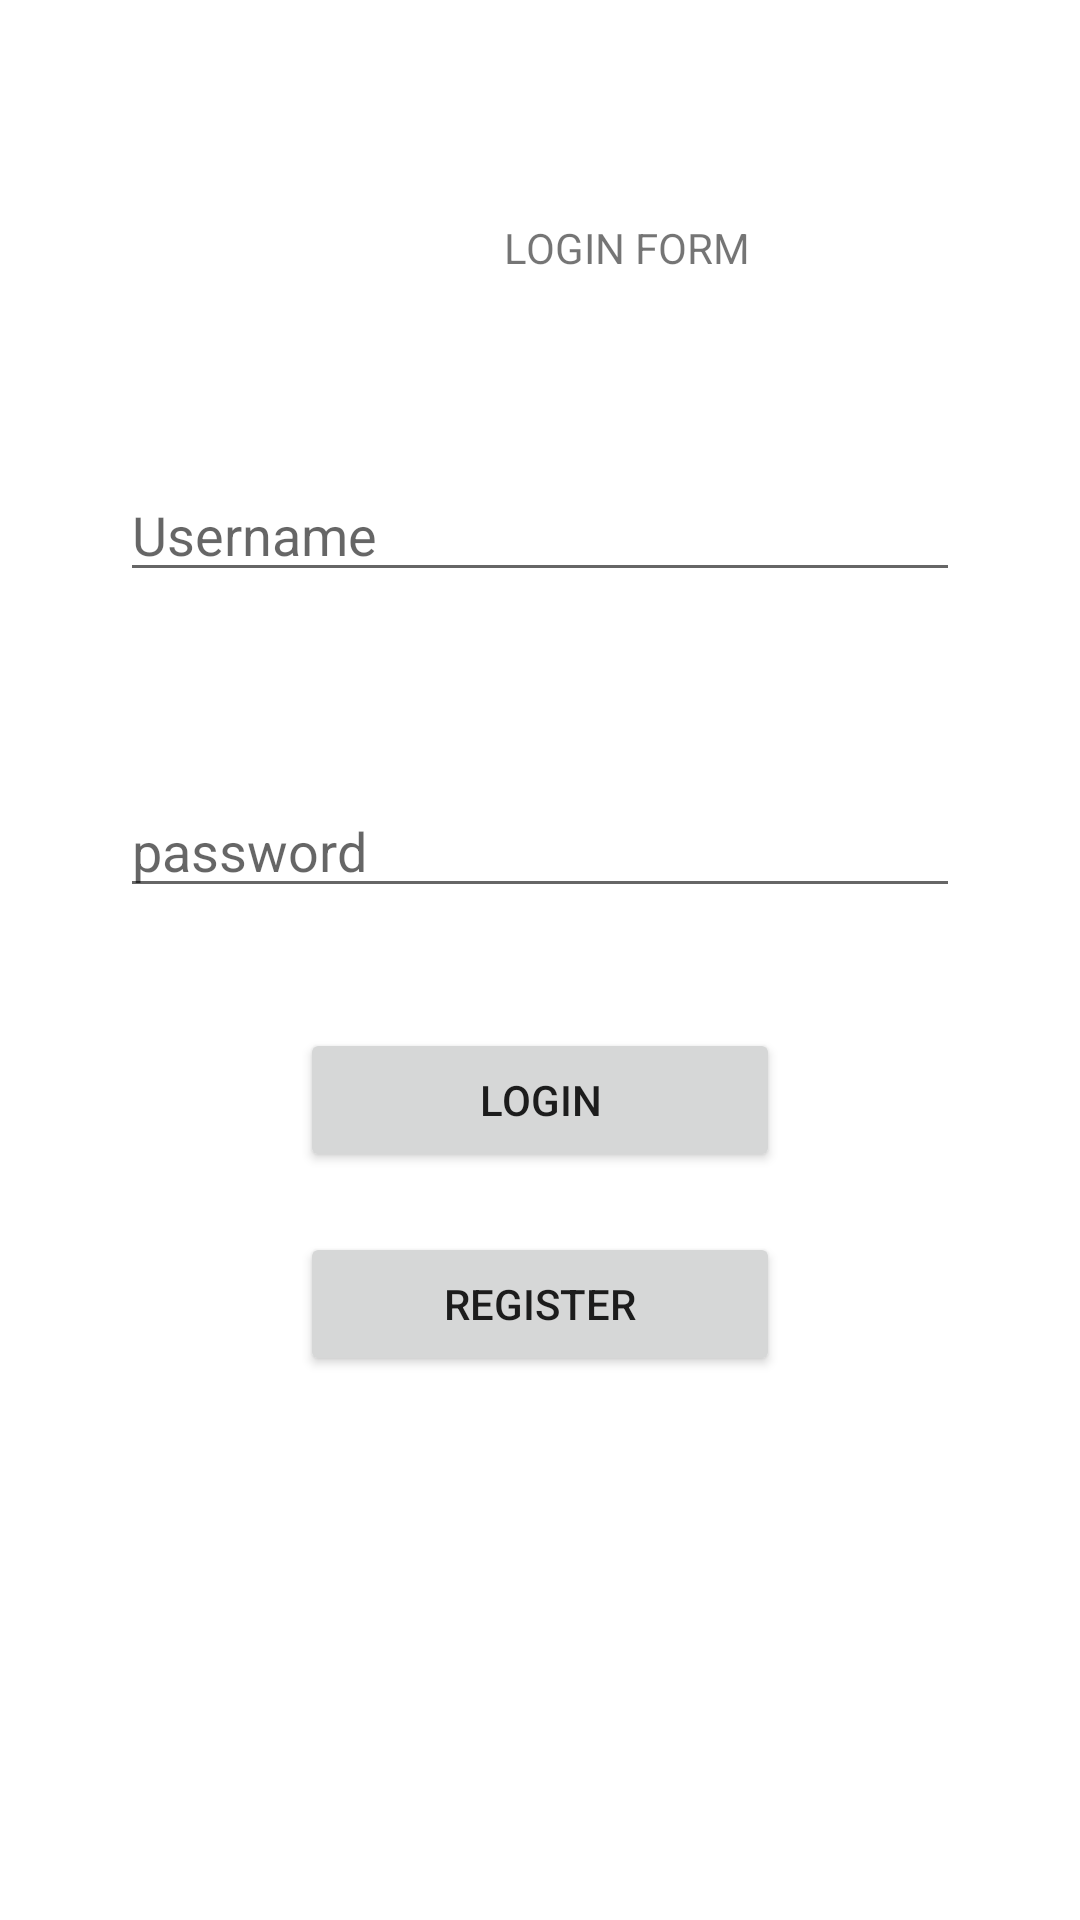

Write the Android layout XML for this screen, with the resource values it uses.
<!-- AndroidManifest.xml: application theme Theme.TH12_Firebase_2 -->
<!-- res/layout/activity_login.xml -->
<?xml version="1.0" encoding="utf-8"?>
<androidx.constraintlayout.widget.ConstraintLayout xmlns:android="http://schemas.android.com/apk/res/android"
    xmlns:app="http://schemas.android.com/apk/res-auto"
    xmlns:tools="http://schemas.android.com/tools"
    android:layout_width="match_parent"
    android:layout_height="match_parent"
    tools:context=".LoginActivity">

    <EditText
        android:id="@+id/edtName_Login"
        android:layout_width="0dp"
        android:layout_height="wrap_content"
        android:layout_marginStart="40dp"
        android:layout_marginTop="64dp"
        android:layout_marginEnd="40dp"
        android:ems="10"
        android:hint="Username"
        android:inputType="textPersonName"
        app:layout_constraintEnd_toEndOf="parent"
        app:layout_constraintHorizontal_bias="0.0"
        app:layout_constraintStart_toStartOf="parent"
        app:layout_constraintTop_toBottomOf="@+id/textView" />

    <TextView
        android:id="@+id/textView"
        android:layout_width="wrap_content"
        android:layout_height="wrap_content"
        android:layout_marginStart="168dp"
        android:layout_marginTop="73dp"
        android:text="LOGIN FORM"
        app:layout_constraintStart_toStartOf="parent"
        app:layout_constraintTop_toTopOf="parent" />

    <EditText
        android:id="@+id/edtPass_Login"
        android:layout_width="0dp"
        android:layout_height="wrap_content"
        android:layout_marginStart="40dp"
        android:layout_marginTop="64dp"
        android:layout_marginEnd="40dp"
        android:ems="10"
        android:inputType="textPersonName"
        android:hint="password"
        app:layout_constraintEnd_toEndOf="parent"
        app:layout_constraintStart_toStartOf="parent"
        app:layout_constraintTop_toBottomOf="@+id/edtName_Login" />

    <Button
        android:id="@+id/btnLogin_Login"
        android:layout_width="0dp"
        android:layout_height="wrap_content"
        android:layout_marginStart="100dp"
        android:layout_marginTop="40dp"
        android:layout_marginEnd="100dp"
        android:text="login"
        app:layout_constraintEnd_toEndOf="parent"
        app:layout_constraintStart_toStartOf="parent"
        app:layout_constraintTop_toBottomOf="@+id/edtPass_Login" />

    <Button
        android:id="@+id/btnRegister_Login"
        android:layout_width="0dp"
        android:layout_height="wrap_content"
        android:layout_marginStart="100dp"
        android:layout_marginTop="20dp"
        android:layout_marginEnd="100dp"
        android:text="register"
        app:layout_constraintEnd_toEndOf="parent"
        app:layout_constraintStart_toStartOf="parent"
        app:layout_constraintTop_toBottomOf="@+id/btnLogin_Login" />

</androidx.constraintlayout.widget.ConstraintLayout>
<!-- resources referenced by this layout -->
<resources>
  <style name="Theme.TH12_Firebase_2" parent="Theme.MaterialComponents.DayNight.DarkActionBar">
          
          <item name="colorPrimary">@color/purple_500</item>
          <item name="colorPrimaryVariant">@color/purple_700</item>
          <item name="colorOnPrimary">@color/white</item>
          
          <item name="colorSecondary">@color/teal_200</item>
          <item name="colorSecondaryVariant">@color/teal_700</item>
          <item name="colorOnSecondary">@color/black</item>
          
          <item name="android:statusBarColor" tools:targetApi="l">?attr/colorPrimaryVariant</item>
          
      </style>
  <!-- not gathered from this repository: default colours our renderer supplied (Android Studio template values) -->
  <color name="purple_500">#FF6200EE</color>
  <color name="purple_700">#FF3700B3</color>
  <color name="teal_200">#FF03DAC5</color>
  <color name="teal_700">#FF018786</color>
  <color name="black">#FF000000</color>
  <color name="white">#FFFFFFFF</color>
</resources>
